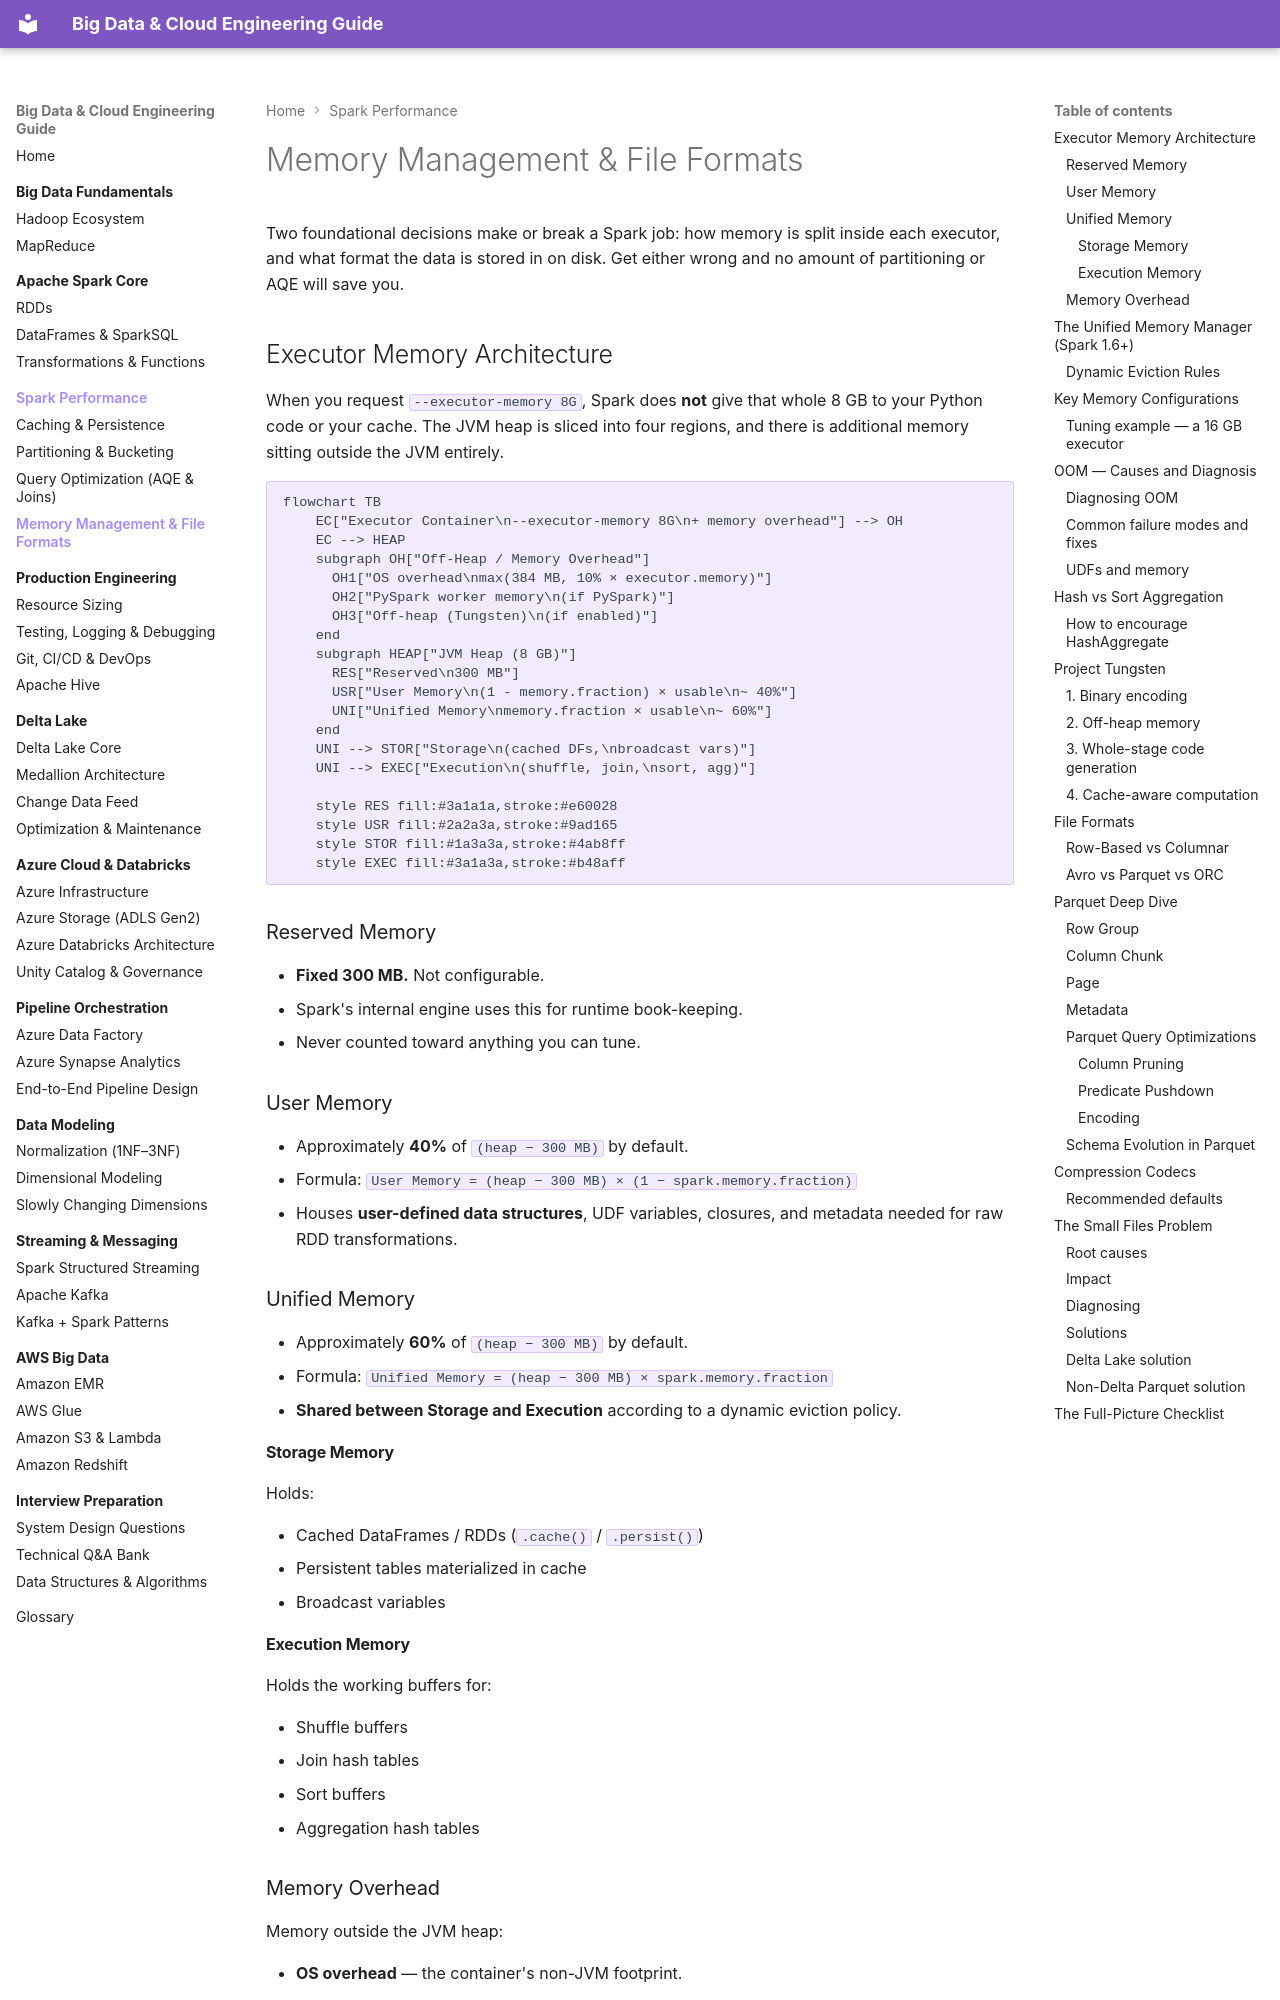

repository: jsrivastava11/bigdata-doc · page: 03-spark-performance/memory-formats/index.html · generator: mkdocs

# Memory Management & File Formats

Two foundational decisions make or break a Spark job: how memory is split inside each executor, and what format the data is stored in on disk. Get either wrong and no amount of partitioning or AQE will save you.

## Executor Memory Architecture

When you request `--executor-memory 8G`, Spark does **not** give that whole 8 GB to your Python code or your cache. The JVM heap is sliced into four regions, and there is additional memory sitting outside the JVM entirely.

```mermaid
flowchart TB
    EC["Executor Container\n--executor-memory 8G\n+ memory overhead"] --> OH
    EC --> HEAP
    subgraph OH["Off-Heap / Memory Overhead"]
      OH1["OS overhead\nmax(384 MB, 10% × executor.memory)"]
      OH2["PySpark worker memory\n(if PySpark)"]
      OH3["Off-heap (Tungsten)\n(if enabled)"]
    end
    subgraph HEAP["JVM Heap (8 GB)"]
      RES["Reserved\n300 MB"]
      USR["User Memory\n(1 - memory.fraction) × usable\n~ 40%"]
      UNI["Unified Memory\nmemory.fraction × usable\n~ 60%"]
    end
    UNI --> STOR["Storage\n(cached DFs,\nbroadcast vars)"]
    UNI --> EXEC["Execution\n(shuffle, join,\nsort, agg)"]

    style RES fill:#3a1a1a,stroke:#e60028
    style USR fill:#2a2a3a,stroke:#9ad165
    style STOR fill:#1a3a3a,stroke:#4ab8ff
    style EXEC fill:#3a1a3a,stroke:#b48aff
```

### Reserved Memory

- **Fixed 300 MB.** Not configurable.
- Spark's internal engine uses this for runtime book-keeping.
- Never counted toward anything you can tune.

### User Memory

- Approximately **40%** of `(heap − 300 MB)` by default.
- Formula: `User Memory = (heap − 300 MB) × (1 − spark.memory.fraction)`
- Houses **user-defined data structures**, UDF variables, closures, and metadata needed for raw RDD transformations.

### Unified Memory

- Approximately **60%** of `(heap − 300 MB)` by default.
- Formula: `Unified Memory = (heap − 300 MB) × spark.memory.fraction`
- **Shared between Storage and Execution** according to a dynamic eviction policy.

#### Storage Memory

Holds:

- Cached DataFrames / RDDs (`.cache()` / `.persist()`)
- Persistent tables materialized in cache
- Broadcast variables

#### Execution Memory

Holds the working buffers for:

- Shuffle buffers
- Join hash tables
- Sort buffers
- Aggregation hash tables

### Memory Overhead

Memory outside the JVM heap:

- **OS overhead** — the container's non-JVM footprint.
- **PySpark worker memory** — Python processes attached to each executor task.
- **Off-heap allocations** — if Project Tungsten off-heap mode is enabled.

Formula: `Memory Overhead = max(384 MB, 10% × spark.executor.memory)`.

!!! info "Request this on top of executor memory"
    When sizing a container, add overhead on top: `--executor-memory 8G` with 10% overhead means **the container must have ≥ 8.8 GB**. YARN kills the executor if the container overshoots. Set `spark.executor.memoryOverhead` explicitly for PySpark-heavy jobs.
